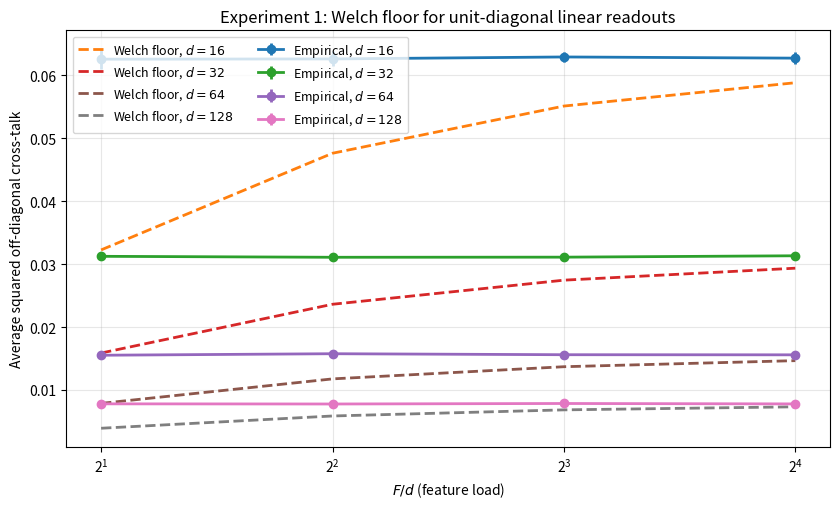
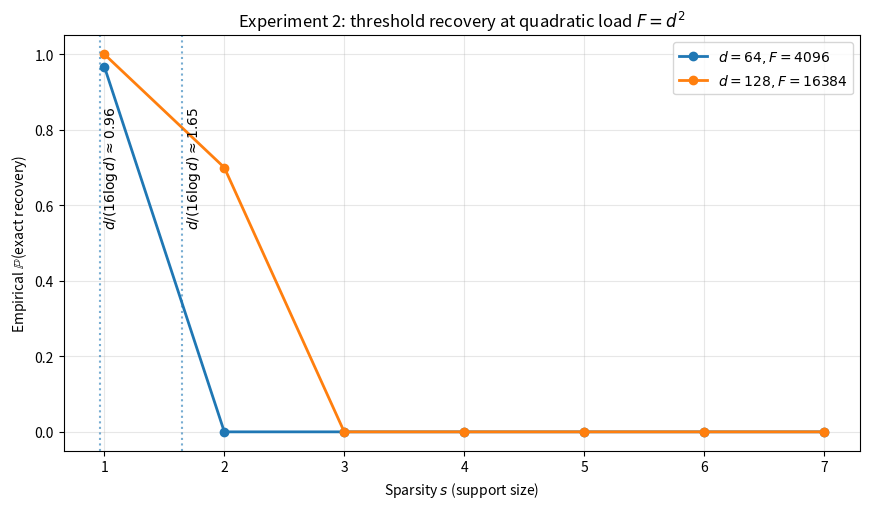
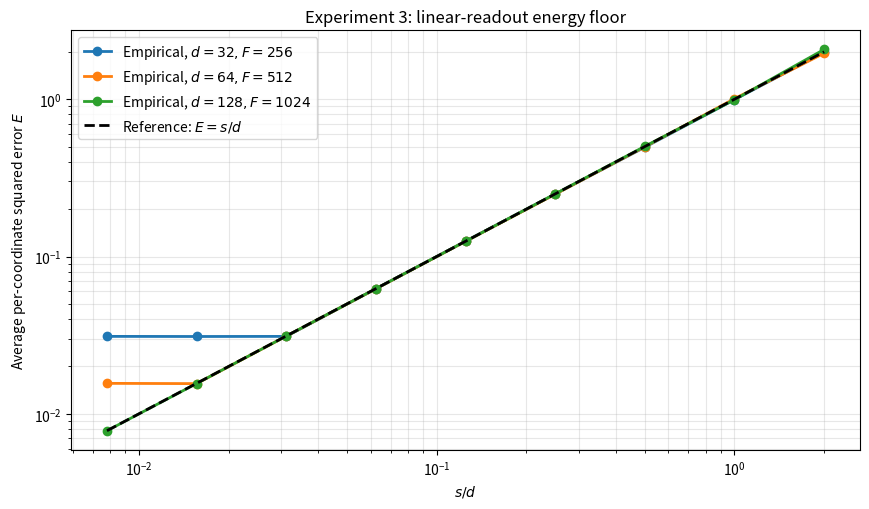
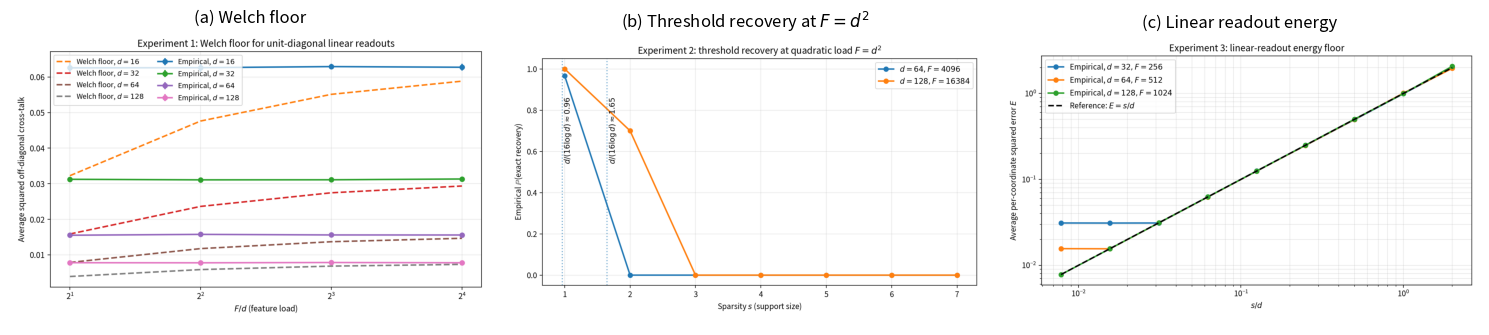

Reproduce these figures in Python, in order.
#!/usr/bin/env python3
"""Regenerate synthetic numerical illustrations for the manuscript.

The experiments are sanity checks for the mathematical toy model only.
They use random unit-vector codes and fixed random seeds for reproducibility.
"""
from __future__ import annotations

import argparse
from pathlib import Path
from typing import Any, Dict

import matplotlib.pyplot as plt
import numpy as np


def random_unit_code(d: int, f: int, rng: np.random.Generator) -> np.ndarray:
    """Return a d x f matrix with iid random unit-norm columns."""
    x = rng.standard_normal((d, f))
    x /= np.linalg.norm(x, axis=0, keepdims=True)
    return x


def welch_floor(f: int, d: int) -> float:
    return float((f - d) / (d * (f - 1)))


def sample_sphere_dot(norm_x: float, d: int, n: int, rng: np.random.Generator) -> np.ndarray:
    """Sample <u, x> for u uniform on S^{d-1} and fixed ||x||=norm_x.

    Uses the exact representation g / sqrt(g^2 + chi2_{d-1}).
    """
    g = rng.standard_normal(n)
    chi = rng.chisquare(d - 1, n)
    return norm_x * g / np.sqrt(g * g + chi)


def experiment_welch(out_dir: Path) -> Dict[str, Any]:
    """Experiment 1: Welch floor for random unit-norm codes.

    Instead of materializing all F x F Gram matrices, we estimate the empirical
    average squared off-diagonal cross-talk by sampling random off-diagonal pairs.
    """
    rng = np.random.default_rng(42)
    ds = np.array([16, 32, 64, 128])
    ratios = np.array([2, 4, 8, 16])
    trials = 15
    pairs_per_trial = 5000

    empirical = np.zeros((len(ds), len(ratios)))
    errors = np.zeros_like(empirical)
    floors = np.zeros_like(empirical)

    plt.figure(figsize=(8.5, 5.2))
    for a, d in enumerate(ds):
        for b, r in enumerate(ratios):
            f = int(r * d)
            vals = []
            for _ in range(trials):
                # For two independent random unit vectors, <u,v> has the same
                # distribution as the first coordinate of a random unit vector.
                dots = sample_sphere_dot(1.0, int(d), pairs_per_trial, rng)
                vals.append(float(np.mean(dots * dots)))
            empirical[a, b] = np.mean(vals)
            errors[a, b] = np.std(vals)
            floors[a, b] = welch_floor(f, int(d))
        plt.errorbar(ratios, empirical[a], yerr=errors[a], marker="o", linewidth=2, label=fr"Empirical, $d={d}$")
        plt.plot(ratios, floors[a], linestyle="--", linewidth=2, label=fr"Welch floor, $d={d}$")

    plt.xscale("log", base=2)
    plt.xlabel(r"$F/d$ (feature load)")
    plt.ylabel("Average squared off-diagonal cross-talk")
    plt.title("Experiment 1: Welch floor for unit-diagonal linear readouts")
    plt.grid(True, alpha=0.3)
    plt.legend(ncol=2, fontsize=9)
    plt.tight_layout()
    plt.savefig(out_dir / "exp1_welch_floor.png", dpi=200)
    plt.close()

    return {"ds": ds, "ratios": ratios, "empirical": empirical, "errors": errors, "floors": floors}


def threshold_recovery_trial(d: int, f: int, s: int, rng: np.random.Generator) -> bool:
    """One random-code, random-support threshold recovery trial.

    Active code vectors are sampled explicitly. Inactive scores are sampled
    from their exact conditional distribution given the active superposition
    vector x, avoiding construction of the full d x F code matrix.
    """
    active = random_unit_code(d, s, rng)
    x = np.sum(active, axis=1)
    norm_x = float(np.linalg.norm(x))

    active_scores = active.T @ x
    if np.any(active_scores < 0.5):
        return False

    inactive_scores = sample_sphere_dot(norm_x, d, f - s, rng)
    return bool(np.all(inactive_scores < 0.5))


def experiment_threshold(out_dir: Path) -> Dict[str, Any]:
    rng = np.random.default_rng(43)
    ds = np.array([64, 128])
    sparsities = np.arange(1, 8)
    trials = 30

    probs = np.zeros((len(ds), len(sparsities)))
    refs = np.zeros(len(ds))

    plt.figure(figsize=(8.8, 5.2))
    for a, d in enumerate(ds):
        f = int(d * d)
        refs[a] = d / (16 * np.log(d))
        for b, s in enumerate(sparsities):
            successes = sum(threshold_recovery_trial(int(d), f, int(s), rng) for _ in range(trials))
            probs[a, b] = successes / trials
        plt.plot(sparsities, probs[a], marker="o", linewidth=2, label=fr"$d={d}, F={f}$")
        plt.axvline(refs[a], linestyle=":", alpha=0.6)
        plt.text(refs[a] + 0.02, 0.7, fr"$d/(16\log d)\approx {refs[a]:.2f}$", rotation=90, va="center")

    plt.xlabel(r"Sparsity $s$ (support size)")
    plt.ylabel(r"Empirical $\mathbb{P}$(exact recovery)")
    plt.title(r"Experiment 2: threshold recovery at quadratic load $F=d^2$")
    plt.ylim(-0.05, 1.05)
    plt.grid(True, alpha=0.3)
    plt.legend()
    plt.tight_layout()
    plt.savefig(out_dir / "exp2_threshold_recovery.png", dpi=200)
    plt.close()

    return {"ds": ds, "sparsities": sparsities, "probs": probs, "refs": refs, "trials": trials}


def experiment_linear_energy(out_dir: Path) -> Dict[str, Any]:
    rng = np.random.default_rng(44)
    ds = np.array([32, 64, 128])
    ratio = 8
    s_over_d = np.array([1/128, 1/64, 1/32, 1/16, 1/8, 1/4, 1/2, 1, 2], dtype=float)
    trials = 5

    values = np.zeros((len(ds), len(s_over_d)))

    plt.figure(figsize=(8.8, 5.2))
    for a, d in enumerate(ds):
        f = int(ratio * d)
        for b, sd in enumerate(s_over_d):
            s = max(1, int(round(sd * d)))
            es = []
            for _ in range(trials):
                psi = random_unit_code(int(d), f, rng)
                gram = psi.T @ psi
                a_mat = gram - np.eye(f)
                p = s / f
                # E ||A b||^2 / F = [p(1-p)||A||_F^2 + p^2 ||A 1||^2] / F
                e = (p * (1 - p) * np.sum(a_mat * a_mat) + p * p * np.sum((a_mat @ np.ones(f)) ** 2)) / f
                es.append(e)
            values[a, b] = np.mean(es)
        plt.plot(s_over_d, values[a], marker="o", linewidth=2, label=fr"Empirical, $d={d}, F={f}$")

    xs = np.logspace(np.log10(s_over_d.min()), np.log10(s_over_d.max()), 200)
    plt.plot(xs, xs, "--", color="black", linewidth=2, label=r"Reference: $E=s/d$")
    plt.xscale("log")
    plt.yscale("log")
    plt.xlabel(r"$s/d$")
    plt.ylabel(r"Average per-coordinate squared error $E$")
    plt.title("Experiment 3: linear-readout energy floor")
    plt.grid(True, which="both", alpha=0.3)
    plt.legend()
    plt.tight_layout()
    plt.savefig(out_dir / "exp3_linear_energy.png", dpi=200)
    plt.close()

    return {"ds": ds, "s_over_d": s_over_d, "values": values, "ratio": ratio, "trials": trials}


def combined_figure(out_dir: Path) -> None:
    import matplotlib.image as mpimg

    fig, axes = plt.subplots(1, 3, figsize=(15, 4.6))
    names = ["exp1_welch_floor.png", "exp2_threshold_recovery.png", "exp3_linear_energy.png"]
    titles = ["(a) Welch floor", r"(b) Threshold recovery at $F=d^2$", "(c) Linear readout energy"]
    for ax, name, title in zip(axes, names, titles):
        ax.imshow(mpimg.imread(out_dir / name))
        ax.set_title(title)
        ax.axis("off")
    plt.tight_layout()
    plt.savefig(out_dir / "combined_capacity_diagram.png", dpi=200)
    plt.close()


def main() -> None:
    parser = argparse.ArgumentParser(description="Generate synthetic numerical illustrations for the companion manuscript.")
    parser.add_argument("--out_dir", type=Path, default=Path("figures"), help="Directory for PNG figures.")
    parser.add_argument("--data_out", type=Path, default=Path("data/synthetic_illustrations_data.npz"), help="Output .npz file with numerical arrays.")
    args = parser.parse_args()

    args.out_dir.mkdir(parents=True, exist_ok=True)
    args.data_out.parent.mkdir(parents=True, exist_ok=True)

    exp1 = experiment_welch(args.out_dir)
    exp2 = experiment_threshold(args.out_dir)
    exp3 = experiment_linear_energy(args.out_dir)
    combined_figure(args.out_dir)

    np.savez(
        args.data_out,
        exp1_ds=exp1["ds"], exp1_ratios=exp1["ratios"], exp1_empirical=exp1["empirical"], exp1_errors=exp1["errors"], exp1_floors=exp1["floors"],
        exp2_ds=exp2["ds"], exp2_sparsities=exp2["sparsities"], exp2_probs=exp2["probs"], exp2_refs=exp2["refs"], exp2_trials=exp2["trials"],
        exp3_ds=exp3["ds"], exp3_s_over_d=exp3["s_over_d"], exp3_values=exp3["values"], exp3_ratio=exp3["ratio"], exp3_trials=exp3["trials"],
    )

    print(f"Wrote figures to {args.out_dir}")
    print(f"Wrote numerical arrays to {args.data_out}")


if __name__ == "__main__":
    main()
